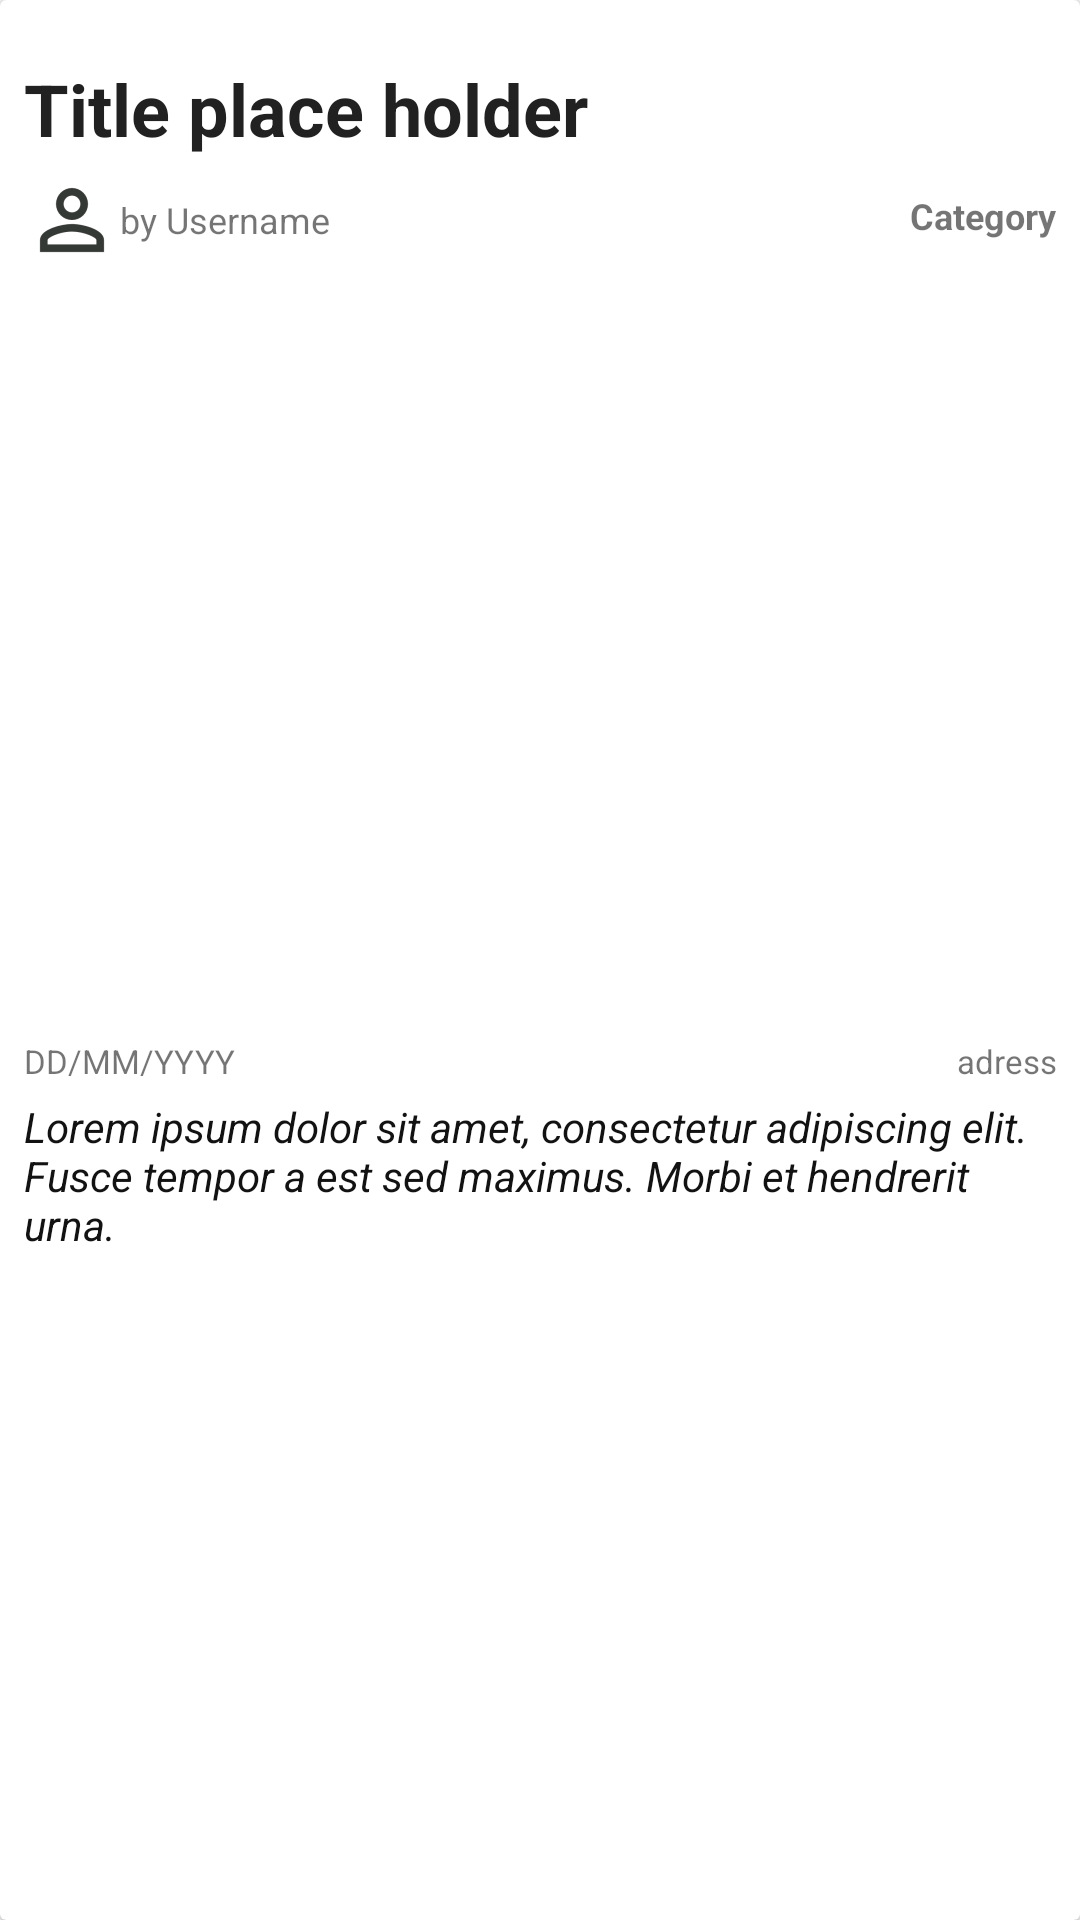

Reconstruct the res/layout file that produces this screen, plus the resources it refers to.
<!-- AndroidManifest.xml: application theme AppTheme -->
<!-- res/layout/post_card.xml -->
<?xml version="1.0" encoding="utf-8"?>
<android.support.v7.widget.CardView xmlns:android="http://schemas.android.com/apk/res/android"
    android:layout_width="match_parent"
    android:layout_height="wrap_content"
    xmlns:app="http://schemas.android.com/apk/res-auto"
    android:elevation="4dp"
    android:layout_marginBottom="4dp">

    <LinearLayout
        android:layout_width="match_parent"
        android:layout_height="wrap_content"
        android:orientation="vertical">

        <TextView
            android:id="@+id/post_title"
            android:layout_width="match_parent"
            android:layout_height="wrap_content"
            android:text="@string/title_place_holder"
            android:textSize="24sp"
            android:textStyle="bold"
            android:paddingTop="20dp"
            android:paddingStart="8dp"
            android:paddingEnd="20dp"
            android:paddingBottom="5dp"
            android:textColor="#212121"/>

        <LinearLayout
            android:layout_width="match_parent"
            android:layout_height="wrap_content"
            android:orientation="horizontal">

            <TextView
                android:id="@+id/post_user_name"
                android:layout_width="0dp"
                android:layout_weight="3"
                android:drawableStart="@drawable/ic_identity"
                android:layout_height="wrap_content"
                android:text="@string/username_place_holder"
                android:gravity="center_vertical"
                android:textSize="12sp"
                android:paddingLeft="8dp"

                android:paddingBottom="2dp"/>

            <TextView
                android:id="@+id/post_category"
                android:layout_width="0dp"
                android:layout_weight="1"
                android:layout_height="wrap_content"
                android:text="@string/category_place_holder"
                android:textStyle="bold"
                android:layout_gravity="center"
                android:textSize="12sp"
                android:paddingRight="8dp"
                android:paddingBottom="5dp"
                android:gravity="right|center_vertical"/>

        </LinearLayout>

        <ImageView
            android:id="@+id/post_image"
            android:layout_width="match_parent"
            android:layout_height="250dp"
            android:src="@mipmap/ic_launcher"
            android:scaleType="fitXY"/>

        <LinearLayout
            android:layout_width="match_parent"
            android:layout_height="wrap_content"
            android:orientation="horizontal"
            android:paddingTop="5dp">

            <TextView
                android:id="@+id/post_date"
                android:layout_width="0dp"
                android:layout_weight="2"
                android:layout_height="wrap_content"
                android:text="@string/date_place_holder"
                android:textSize="11sp"
                android:paddingStart="8dp"
                android:paddingEnd="10dp"
                android:paddingBottom="5dp"/>

            <TextView
                android:id="@+id/post_address"
                android:layout_width="0dp"
                android:layout_weight="4"
                android:layout_height="wrap_content"
                android:text="@string/adress_place_holder"
                android:gravity="right"
                android:textSize="11sp"
                android:paddingEnd="8dp"
                android:paddingBottom="2dp"/>

        </LinearLayout>


        <TextView
            android:id="@+id/post_description"
            android:layout_width="match_parent"
            android:layout_height="wrap_content"
            android:text="@string/description_place_holder"
            android:paddingStart="8dp"
            android:paddingEnd="16dp"
            android:paddingBottom="20dp"
            android:textSize="14sp"
            android:textStyle="italic"
            android:textColor="#121212"/>
    </LinearLayout>


</android.support.v7.widget.CardView>
<!-- resources referenced by this layout -->
<resources>
  <!-- drawable ic_identity: png bitmap (drawable-hdpi, 660 bytes) -->
  <string name="adress_place_holder">adress</string>
  <string name="category_place_holder">Category</string>
  <string name="date_place_holder">DD/MM/YYYY</string>
  <string name="description_place_holder">Lorem ipsum dolor sit amet, consectetur adipiscing elit. Fusce tempor a est sed maximus. Morbi et hendrerit urna.</string>
  <string name="title_place_holder">Title place holder</string>
  <string name="username_place_holder">by Username</string>
  <style name="AppTheme" parent="Theme.AppCompat.Light.DarkActionBar">
          
          <item name="colorPrimary">@color/colorPrimary</item>
          <item name="colorPrimaryDark">@color/colorPrimaryDark</item>
          <item name="colorAccent">@color/colorAccent</item>
      </style>
  <!-- not gathered from this repository: default colours our renderer supplied (Android Studio template values) -->
  <color name="colorPrimary">#FF6200EE</color>
  <color name="colorPrimaryDark">#FF3700B3</color>
  <color name="colorAccent">#FF03DAC5</color>
</resources>
